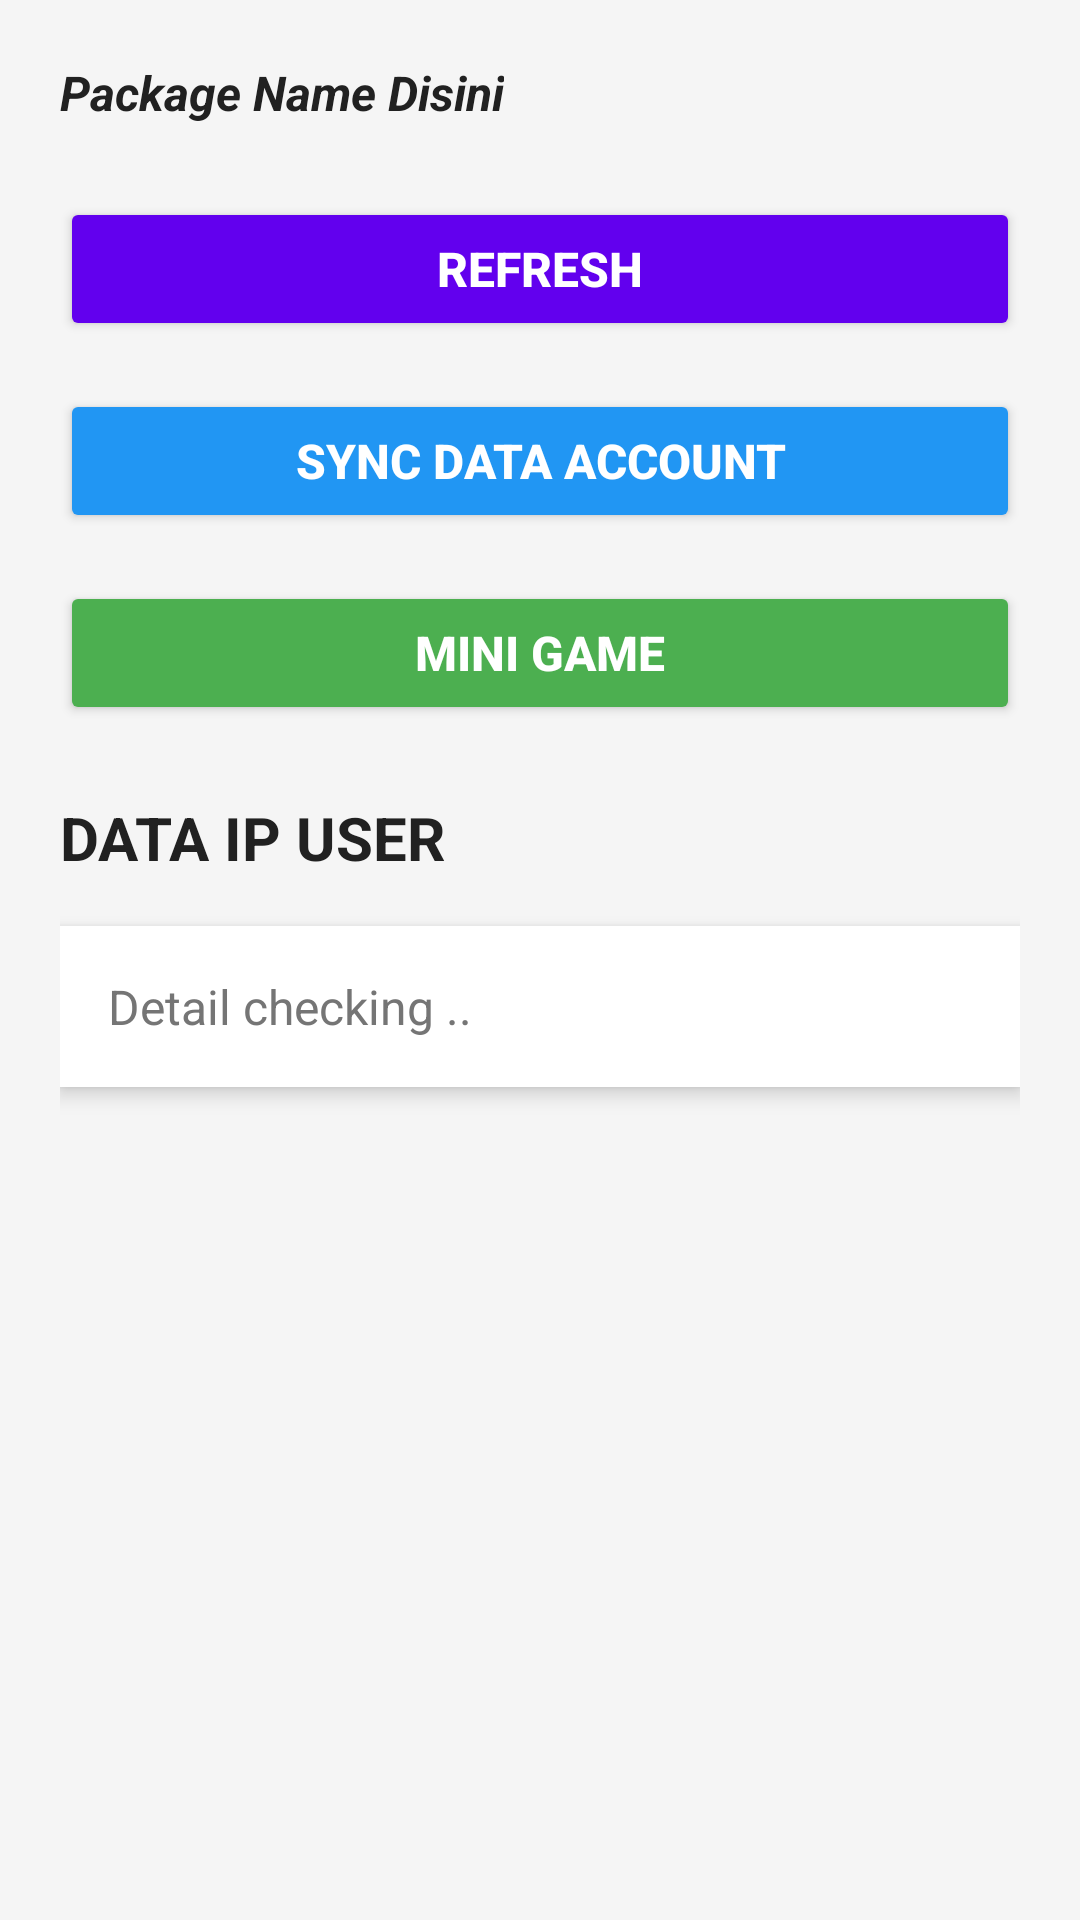

Android layout source for this screen:
<!-- AndroidManifest.xml: application theme AppTheme -->
<!-- res/layout/activity_home.xml -->
<ScrollView xmlns:android="http://schemas.android.com/apk/res/android"
    xmlns:app="http://schemas.android.com/apk/res-auto"
    xmlns:tools="http://schemas.android.com/tools"
    android:layout_width="match_parent"
    android:layout_height="match_parent"
    android:fillViewport="true"
    android:background="@color/surface"
    tools:ignore="MergeRootFrame">

    <LinearLayout
        android:layout_width="match_parent"
        android:layout_height="wrap_content"
        android:orientation="vertical"
        android:padding="@dimen/padding_screen">

        <TextView
            android:id="@+id/textView"
            android:layout_width="wrap_content"
            android:layout_height="wrap_content"
            android:text="Package Name Disini"
            android:textSize="@dimen/text_size_medium"
            android:textStyle="bold|italic"
            android:textColor="@color/colorPrimaryText"
            android:layout_marginBottom="@dimen/spacing_large"
            tools:ignore="HardcodedText" />

        <Button
            android:id="@+id/buttonRefresh"
            android:layout_width="match_parent"
            android:layout_height="@dimen/button_height"
            android:layout_marginBottom="@dimen/spacing_medium"
            android:text="Refresh"
            android:textColor="@color/colorAccentText"
            android:backgroundTint="@color/colorPrimary"
            android:textSize="@dimen/text_size_medium"
            android:textStyle="bold"
            tools:ignore="HardcodedText" />

        <Button
            android:id="@+id/buttonSyncAccount"
            android:layout_width="match_parent"
            android:layout_height="@dimen/button_height"
            android:layout_marginBottom="@dimen/spacing_medium"
            android:text="Sync Data Account"
            android:textColor="@color/colorAccentText"
            android:backgroundTint="@color/infoBlue"
            android:textSize="@dimen/text_size_medium"
            android:textStyle="bold" />

        <Button
            android:id="@+id/buttonMiniGame"
            android:layout_width="match_parent"
            android:layout_height="@dimen/button_height"
            android:layout_marginBottom="@dimen/spacing_large"
            android:text="Mini Game"
            android:textColor="@color/colorAccentText"
            android:backgroundTint="@color/successGreen"
            android:textSize="@dimen/text_size_medium"
            android:textStyle="bold" />

        <TextView
            android:id="@+id/textView6"
            android:layout_width="wrap_content"
            android:layout_height="wrap_content"
            android:text="DATA IP USER"
            android:textSize="@dimen/text_size_large"
            android:textStyle="bold"
            android:textColor="@color/colorPrimaryText"
            android:layout_marginBottom="@dimen/spacing_medium"
            tools:ignore="HardcodedText" />

        <TextView
            android:id="@+id/data"
            android:layout_width="match_parent"
            android:layout_height="wrap_content"
            android:text="Detail checking .."
            android:textSize="@dimen/text_size_medium"
            android:textColor="@color/colorSecondaryText"
            android:background="@color/cardBackground"
            android:padding="@dimen/spacing_medium"
            android:elevation="4dp"
            android:lineSpacingExtra="4dp" />

    </LinearLayout>
</ScrollView>
<!-- resources referenced by this layout -->
<resources>
  <color name="cardBackground">#FFFFFF</color>
  <color name="colorAccentText">#FFFFFF</color>
  <color name="colorPrimary">#6200EE</color>
  <color name="colorPrimaryText">#212121</color>
  <color name="colorSecondaryText">#757575</color>
  <color name="infoBlue">#2196F3</color>
  <color name="successGreen">#4CAF50</color>
  <color name="surface">#F5F5F5</color>
  <dimen name="button_height">48dp</dimen>
  <dimen name="padding_screen">20dp</dimen>
  <dimen name="spacing_large">24dp</dimen>
  <dimen name="spacing_medium">16dp</dimen>
  <dimen name="text_size_large">20sp</dimen>
  <dimen name="text_size_medium">16sp</dimen>
  <style name="AppTheme" parent="Theme.AppCompat.NoActionBar">
          
          <item name="colorPrimary">@color/colorPrimary</item>
          <item name="colorPrimaryDark">@color/colorPrimaryDark</item>
          <item name="colorAccent">@color/colorAccent</item>
          
          
          <item name="android:windowBackground">@android:color/black</item>
      </style>
  <color name="colorPrimaryDark">#3700B3</color>
  <color name="colorAccent">#03DAC5</color>
</resources>
